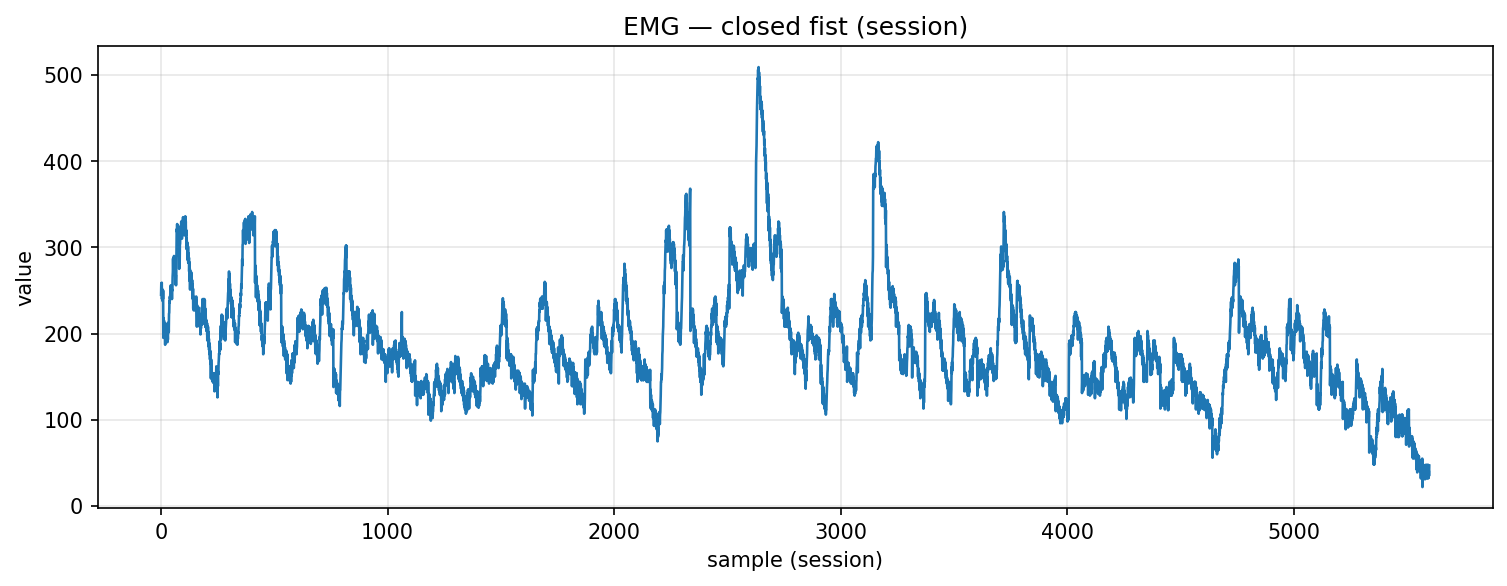

Data behind this chart, as committed beside it:
timestamp, device, address, char_uuid, label, col_index, value, payload_ascii, payload_hex
2025-10-30T17:45:32.164, MyoWareSensor1, 88:13:BF:14:F7:1E, f3a56edf-8f1e-4533-93bf-5601b2e91308, closed_fist, 1, 245.0, 245, 3234352e3030
2025-10-30T17:45:32.166, MyoWareSensor1, 88:13:BF:14:F7:1E, f3a56edf-8f1e-4533-93bf-5601b2e91308, closed_fist, 1, 258.0, 258, 3235382e3030
2025-10-30T17:45:32.166, MyoWareSensor1, 88:13:BF:14:F7:1E, f3a56edf-8f1e-4533-93bf-5601b2e91308, closed_fist, 1, 247.0, 247, 3234372e3030
2025-10-30T17:45:32.166, MyoWareSensor1, 88:13:BF:14:F7:1E, f3a56edf-8f1e-4533-93bf-5601b2e91308, closed_fist, 1, 259.0, 259, 3235392e3030
2025-10-30T17:45:32.167, MyoWareSensor1, 88:13:BF:14:F7:1E, f3a56edf-8f1e-4533-93bf-5601b2e91308, closed_fist, 1, 240.0, 240, 3234302e3030
2025-10-30T17:45:32.167, MyoWareSensor1, 88:13:BF:14:F7:1E, f3a56edf-8f1e-4533-93bf-5601b2e91308, closed_fist, 1, 248.0, 248, 3234382e3030
2025-10-30T17:45:32.167, MyoWareSensor1, 88:13:BF:14:F7:1E, f3a56edf-8f1e-4533-93bf-5601b2e91308, closed_fist, 1, 238.0, 238, 3233382e3030
2025-10-30T17:45:32.167, MyoWareSensor1, 88:13:BF:14:F7:1E, f3a56edf-8f1e-4533-93bf-5601b2e91308, closed_fist, 1, 251.0, 251, 3235312e3030
2025-10-30T17:45:32.168, MyoWareSensor1, 88:13:BF:14:F7:1E, f3a56edf-8f1e-4533-93bf-5601b2e91308, closed_fist, 1, 240.0, 240, 3234302e3030
2025-10-30T17:45:32.168, MyoWareSensor1, 88:13:BF:14:F7:1E, f3a56edf-8f1e-4533-93bf-5601b2e91308, closed_fist, 1, 250.0, 250, 3235302e3030
2025-10-30T17:45:32.168, MyoWareSensor1, 88:13:BF:14:F7:1E, f3a56edf-8f1e-4533-93bf-5601b2e91308, closed_fist, 1, 195.0, 195, 3139352e3030
2025-10-30T17:45:32.168, MyoWareSensor1, 88:13:BF:14:F7:1E, f3a56edf-8f1e-4533-93bf-5601b2e91308, closed_fist, 1, 218.0, 218, 3231382e3030
2025-10-30T17:45:32.170, MyoWareSensor1, 88:13:BF:14:F7:1E, f3a56edf-8f1e-4533-93bf-5601b2e91308, closed_fist, 1, 203.0, 203, 3230332e3030
2025-10-30T17:45:32.170, MyoWareSensor1, 88:13:BF:14:F7:1E, f3a56edf-8f1e-4533-93bf-5601b2e91308, closed_fist, 1, 215.0, 215, 3231352e3030
2025-10-30T17:45:32.170, MyoWareSensor1, 88:13:BF:14:F7:1E, f3a56edf-8f1e-4533-93bf-5601b2e91308, closed_fist, 1, 205.0, 205, 3230352e3030
2025-10-30T17:45:32.170, MyoWareSensor1, 88:13:BF:14:F7:1E, f3a56edf-8f1e-4533-93bf-5601b2e91308, closed_fist, 1, 211.0, 211, 3231312e3030
2025-10-30T17:45:32.170, MyoWareSensor1, 88:13:BF:14:F7:1E, f3a56edf-8f1e-4533-93bf-5601b2e91308, closed_fist, 1, 203.0, 203, 3230332e3030
2025-10-30T17:45:32.171, MyoWareSensor1, 88:13:BF:14:F7:1E, f3a56edf-8f1e-4533-93bf-5601b2e91308, closed_fist, 1, 208.0, 208, 3230382e3030
2025-10-30T17:45:32.171, MyoWareSensor1, 88:13:BF:14:F7:1E, f3a56edf-8f1e-4533-93bf-5601b2e91308, closed_fist, 1, 187.0, 187, 3138372e3030
2025-10-30T17:45:32.171, MyoWareSensor1, 88:13:BF:14:F7:1E, f3a56edf-8f1e-4533-93bf-5601b2e91308, closed_fist, 1, 212.0, 212, 3231322e3030
2025-10-30T17:45:32.172, MyoWareSensor1, 88:13:BF:14:F7:1E, f3a56edf-8f1e-4533-93bf-5601b2e91308, closed_fist, 1, 193.0, 193, 3139332e3030
2025-10-30T17:45:32.172, MyoWareSensor1, 88:13:BF:14:F7:1E, f3a56edf-8f1e-4533-93bf-5601b2e91308, closed_fist, 1, 211.0, 211, 3231312e3030
2025-10-30T17:45:32.172, MyoWareSensor1, 88:13:BF:14:F7:1E, f3a56edf-8f1e-4533-93bf-5601b2e91308, closed_fist, 1, 201.0, 201, 3230312e3030
2025-10-30T17:45:32.173, MyoWareSensor1, 88:13:BF:14:F7:1E, f3a56edf-8f1e-4533-93bf-5601b2e91308, closed_fist, 1, 211.0, 211, 3231312e3030
2025-10-30T17:45:32.173, MyoWareSensor1, 88:13:BF:14:F7:1E, f3a56edf-8f1e-4533-93bf-5601b2e91308, closed_fist, 1, 203.0, 203, 3230332e3030
2025-10-30T17:45:32.173, MyoWareSensor1, 88:13:BF:14:F7:1E, f3a56edf-8f1e-4533-93bf-5601b2e91308, closed_fist, 1, 209.0, 209, 3230392e3030
2025-10-30T17:45:32.173, MyoWareSensor1, 88:13:BF:14:F7:1E, f3a56edf-8f1e-4533-93bf-5601b2e91308, closed_fist, 1, 194.0, 194, 3139342e3030
2025-10-30T17:45:32.173, MyoWareSensor1, 88:13:BF:14:F7:1E, f3a56edf-8f1e-4533-93bf-5601b2e91308, closed_fist, 1, 206.0, 206, 3230362e3030
2025-10-30T17:45:32.174, MyoWareSensor1, 88:13:BF:14:F7:1E, f3a56edf-8f1e-4533-93bf-5601b2e91308, closed_fist, 1, 190.0, 190, 3139302e3030
2025-10-30T17:45:32.174, MyoWareSensor1, 88:13:BF:14:F7:1E, f3a56edf-8f1e-4533-93bf-5601b2e91308, closed_fist, 1, 200.0, 200, 3230302e3030
2025-10-30T17:45:32.174, MyoWareSensor1, 88:13:BF:14:F7:1E, f3a56edf-8f1e-4533-93bf-5601b2e91308, closed_fist, 1, 193.0, 193, 3139332e3030
2025-10-30T17:45:32.175, MyoWareSensor1, 88:13:BF:14:F7:1E, f3a56edf-8f1e-4533-93bf-5601b2e91308, closed_fist, 1, 207.0, 207, 3230372e3030
2025-10-30T17:45:32.175, MyoWareSensor1, 88:13:BF:14:F7:1E, f3a56edf-8f1e-4533-93bf-5601b2e91308, closed_fist, 1, 201.0, 201, 3230312e3030
2025-10-30T17:45:32.176, MyoWareSensor1, 88:13:BF:14:F7:1E, f3a56edf-8f1e-4533-93bf-5601b2e91308, closed_fist, 1, 213.0, 213, 3231332e3030
2025-10-30T17:45:32.176, MyoWareSensor1, 88:13:BF:14:F7:1E, f3a56edf-8f1e-4533-93bf-5601b2e91308, closed_fist, 1, 202.0, 202, 3230322e3030
2025-10-30T17:45:32.176, MyoWareSensor1, 88:13:BF:14:F7:1E, f3a56edf-8f1e-4533-93bf-5601b2e91308, closed_fist, 1, 223.0, 223, 3232332e3030
2025-10-30T17:45:32.177, MyoWareSensor1, 88:13:BF:14:F7:1E, f3a56edf-8f1e-4533-93bf-5601b2e91308, closed_fist, 1, 224.0, 224, 3232342e3030
2025-10-30T17:45:32.177, MyoWareSensor1, 88:13:BF:14:F7:1E, f3a56edf-8f1e-4533-93bf-5601b2e91308, closed_fist, 1, 238.0, 238, 3233382e3030
2025-10-30T17:45:32.179, MyoWareSensor1, 88:13:BF:14:F7:1E, f3a56edf-8f1e-4533-93bf-5601b2e91308, closed_fist, 1, 236.0, 236, 3233362e3030
2025-10-30T17:45:32.179, MyoWareSensor1, 88:13:BF:14:F7:1E, f3a56edf-8f1e-4533-93bf-5601b2e91308, closed_fist, 1, 243.0, 243, 3234332e3030
2025-10-30T17:45:32.180, MyoWareSensor1, 88:13:BF:14:F7:1E, f3a56edf-8f1e-4533-93bf-5601b2e91308, closed_fist, 1, 240.0, 240, 3234302e3030
2025-10-30T17:45:32.188, MyoWareSensor1, 88:13:BF:14:F7:1E, f3a56edf-8f1e-4533-93bf-5601b2e91308, closed_fist, 1, 249.0, 249, 3234392e3030
2025-10-30T17:45:32.188, MyoWareSensor1, 88:13:BF:14:F7:1E, f3a56edf-8f1e-4533-93bf-5601b2e91308, closed_fist, 1, 244.0, 244, 3234342e3030
2025-10-30T17:45:32.189, MyoWareSensor1, 88:13:BF:14:F7:1E, f3a56edf-8f1e-4533-93bf-5601b2e91308, closed_fist, 1, 256.0, 256, 3235362e3030
2025-10-30T17:45:32.189, MyoWareSensor1, 88:13:BF:14:F7:1E, f3a56edf-8f1e-4533-93bf-5601b2e91308, closed_fist, 1, 242.0, 242, 3234322e3030
2025-10-30T17:45:32.189, MyoWareSensor1, 88:13:BF:14:F7:1E, f3a56edf-8f1e-4533-93bf-5601b2e91308, closed_fist, 1, 254.0, 254, 3235342e3030
2025-10-30T17:45:32.190, MyoWareSensor1, 88:13:BF:14:F7:1E, f3a56edf-8f1e-4533-93bf-5601b2e91308, closed_fist, 1, 241.0, 241, 3234312e3030
2025-10-30T17:45:32.191, MyoWareSensor1, 88:13:BF:14:F7:1E, f3a56edf-8f1e-4533-93bf-5601b2e91308, closed_fist, 1, 251.0, 251, 3235312e3030
2025-10-30T17:45:32.191, MyoWareSensor1, 88:13:BF:14:F7:1E, f3a56edf-8f1e-4533-93bf-5601b2e91308, closed_fist, 1, 240.0, 240, 3234302e3030
2025-10-30T17:45:32.191, MyoWareSensor1, 88:13:BF:14:F7:1E, f3a56edf-8f1e-4533-93bf-5601b2e91308, closed_fist, 1, 251.0, 251, 3235312e3030
2025-10-30T17:45:32.191, MyoWareSensor1, 88:13:BF:14:F7:1E, f3a56edf-8f1e-4533-93bf-5601b2e91308, closed_fist, 1, 250.0, 250, 3235302e3030
2025-10-30T17:45:32.193, MyoWareSensor1, 88:13:BF:14:F7:1E, f3a56edf-8f1e-4533-93bf-5601b2e91308, closed_fist, 1, 266.0, 266, 3236362e3030
2025-10-30T17:45:32.193, MyoWareSensor1, 88:13:BF:14:F7:1E, f3a56edf-8f1e-4533-93bf-5601b2e91308, closed_fist, 1, 271.0, 271, 3237312e3030
2025-10-30T17:45:32.194, MyoWareSensor1, 88:13:BF:14:F7:1E, f3a56edf-8f1e-4533-93bf-5601b2e91308, closed_fist, 1, 287.0, 287, 3238372e3030
2025-10-30T17:45:32.194, MyoWareSensor1, 88:13:BF:14:F7:1E, f3a56edf-8f1e-4533-93bf-5601b2e91308, closed_fist, 1, 275.0, 275, 3237352e3030
2025-10-30T17:45:32.194, MyoWareSensor1, 88:13:BF:14:F7:1E, f3a56edf-8f1e-4533-93bf-5601b2e91308, closed_fist, 1, 287.0, 287, 3238372e3030
2025-10-30T17:45:32.194, MyoWareSensor1, 88:13:BF:14:F7:1E, f3a56edf-8f1e-4533-93bf-5601b2e91308, closed_fist, 1, 283.0, 283, 3238332e3030
2025-10-30T17:45:32.195, MyoWareSensor1, 88:13:BF:14:F7:1E, f3a56edf-8f1e-4533-93bf-5601b2e91308, closed_fist, 1, 290.0, 290, 3239302e3030
2025-10-30T17:45:32.202, MyoWareSensor1, 88:13:BF:14:F7:1E, f3a56edf-8f1e-4533-93bf-5601b2e91308, closed_fist, 1, 274.0, 274, 3237342e3030
2025-10-30T17:45:32.202, MyoWareSensor1, 88:13:BF:14:F7:1E, f3a56edf-8f1e-4533-93bf-5601b2e91308, closed_fist, 1, 286.0, 286, 3238362e3030
... 5,540 more rows
